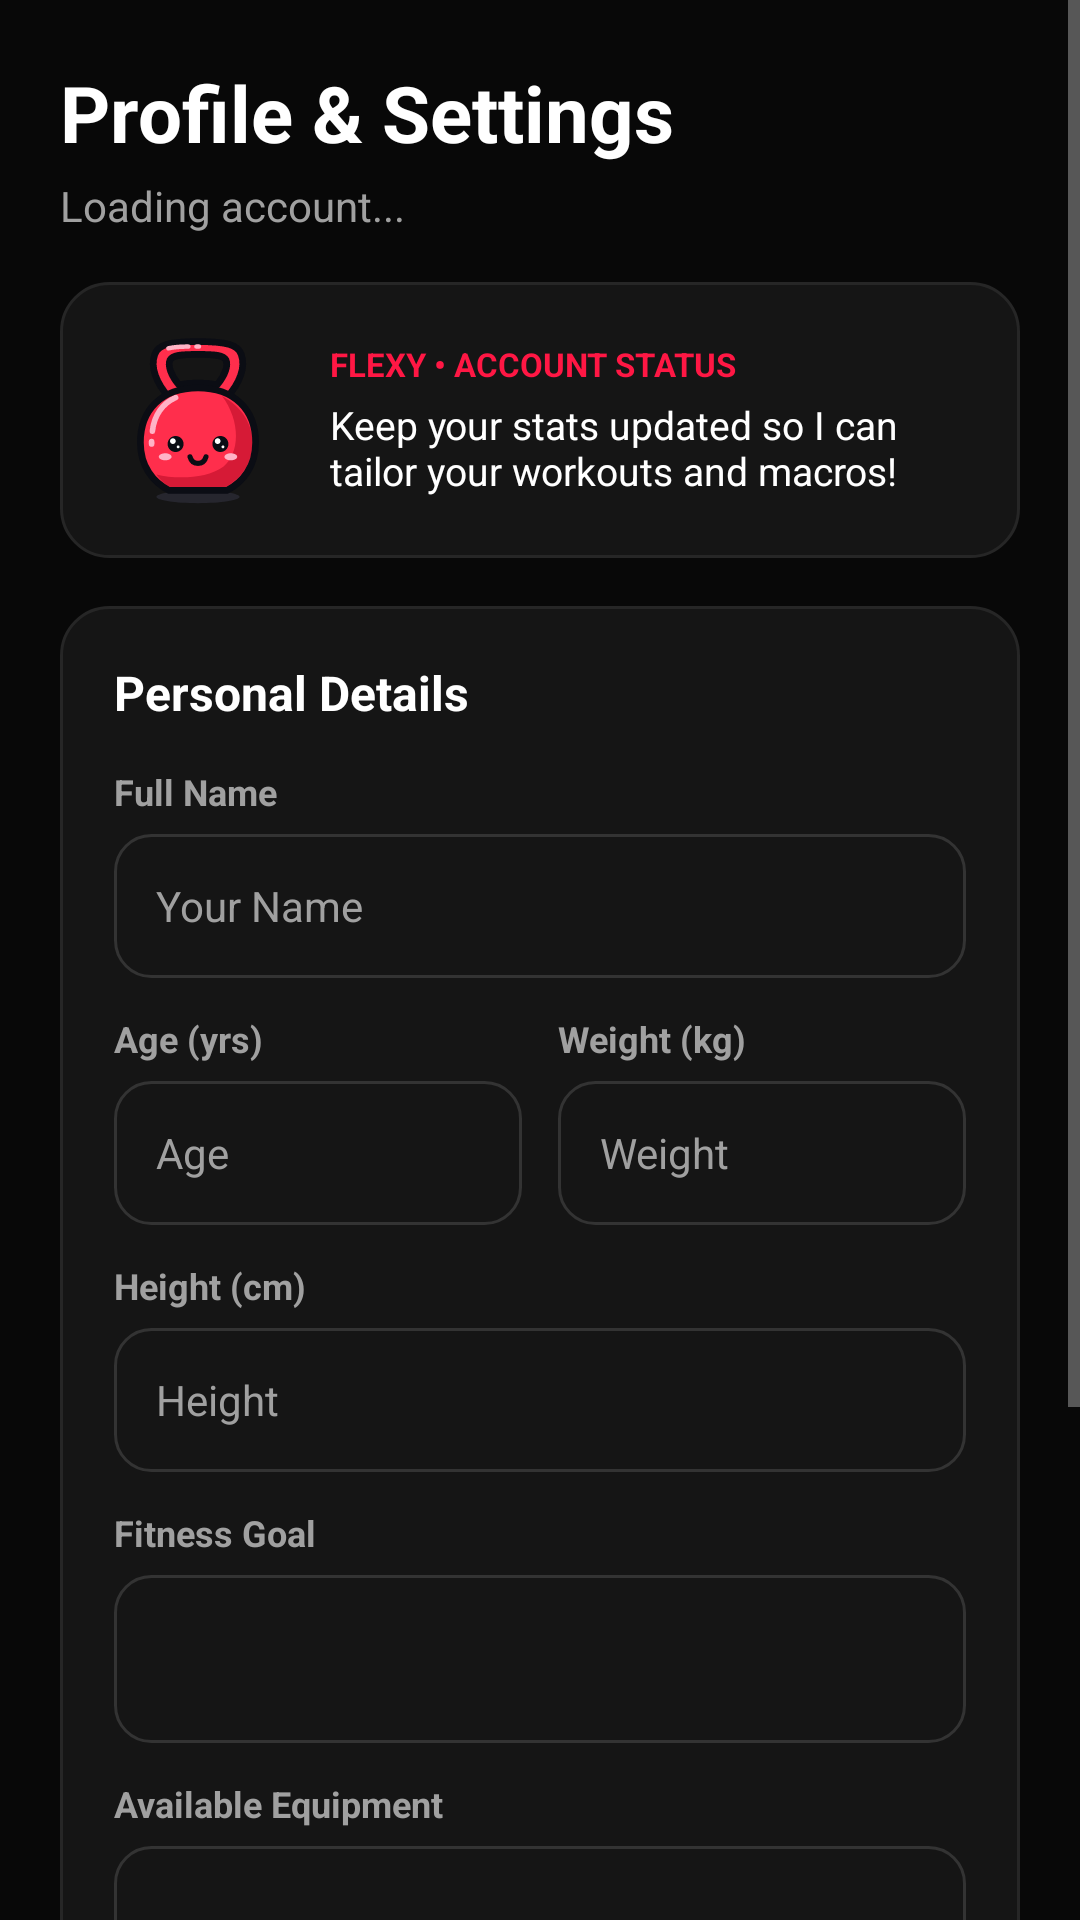

Write the Android layout XML for this screen, with the resource values it uses.
<!-- AndroidManifest.xml: application theme Theme.FlexiBot -->
<!-- res/layout/fragment_profile.xml -->
<?xml version="1.0" encoding="utf-8"?>
<ScrollView xmlns:android="http://schemas.android.com/apk/res/android"
    xmlns:app="http://schemas.android.com/apk/res-auto"
    android:layout_width="match_parent"
    android:layout_height="match_parent"
    android:background="@color/black_primary"
    android:fillViewport="true">

    <LinearLayout
        android:layout_width="match_parent"
        android:layout_height="wrap_content"
        android:orientation="vertical"
        android:padding="20dp">

        
        <TextView
            android:layout_width="wrap_content"
            android:layout_height="wrap_content"
            android:text="Profile &amp; Settings"
            android:textColor="@color/white"
            android:textSize="26sp"
            android:textStyle="bold" />

        <TextView
            android:id="@+id/tvProfileEmail"
            android:layout_width="wrap_content"
            android:layout_height="wrap_content"
            android:layout_marginTop="4dp"
            android:text="Loading account..."
            android:textColor="@color/grey_text"
            android:textSize="14sp" />

        
        <LinearLayout
            android:layout_width="match_parent"
            android:layout_height="wrap_content"
            android:layout_marginTop="16dp"
            android:background="@drawable/bg_card_dark"
            android:gravity="center_vertical"
            android:orientation="horizontal"
            android:padding="14dp">

            <ImageView
                android:id="@+id/ivProfileFlexyAvatar"
                android:layout_width="64dp"
                android:layout_height="64dp"
                android:contentDescription="FLEXY Companion"
                android:src="@drawable/ic_flexy_avatar" />

            <LinearLayout
                android:layout_width="0dp"
                android:layout_height="wrap_content"
                android:layout_marginStart="12dp"
                android:layout_weight="1"
                android:orientation="vertical">

                <TextView
                    android:layout_width="wrap_content"
                    android:layout_height="wrap_content"
                    android:text="FLEXY • ACCOUNT STATUS"
                    android:textColor="@color/electric_red"
                    android:textSize="11sp"
                    android:textStyle="bold" />

                <TextView
                    android:id="@+id/tvProfileFlexySpeech"
                    android:layout_width="match_parent"
                    android:layout_height="wrap_content"
                    android:layout_marginTop="4dp"
                    android:text="Keep your stats updated so I can tailor your workouts and macros!"
                    android:textColor="@color/white"
                    android:textSize="13sp" />
            </LinearLayout>
        </LinearLayout>

        
        <LinearLayout
            android:layout_width="match_parent"
            android:layout_height="wrap_content"
            android:layout_marginTop="16dp"
            android:background="@drawable/bg_card_dark"
            android:orientation="vertical"
            android:padding="18dp">

            <TextView
                android:layout_width="wrap_content"
                android:layout_height="wrap_content"
                android:text="Personal Details"
                android:textColor="@color/white"
                android:textSize="16sp"
                android:textStyle="bold" />

            
            <TextView
                android:layout_width="wrap_content"
                android:layout_height="wrap_content"
                android:layout_marginTop="14dp"
                android:text="Full Name"
                android:textColor="@color/grey_text"
                android:textSize="12sp"
                android:textStyle="bold" />

            <EditText
                android:id="@+id/etProfileName"
                android:layout_width="match_parent"
                android:layout_height="48dp"
                android:layout_marginTop="6dp"
                android:background="@drawable/bg_input_field"
                android:hint="Your Name"
                android:inputType="textPersonName"
                android:paddingHorizontal="14dp"
                android:textColor="@color/white"
                android:textColorHint="@color/grey_text"
                android:textSize="14sp" />

            
            <LinearLayout
                android:layout_width="match_parent"
                android:layout_height="wrap_content"
                android:layout_marginTop="12dp"
                android:orientation="horizontal">

                <LinearLayout
                    android:layout_width="0dp"
                    android:layout_height="wrap_content"
                    android:layout_marginEnd="6dp"
                    android:layout_weight="1"
                    android:orientation="vertical">

                    <TextView
                        android:layout_width="wrap_content"
                        android:layout_height="wrap_content"
                        android:text="Age (yrs)"
                        android:textColor="@color/grey_text"
                        android:textSize="12sp"
                        android:textStyle="bold" />

                    <EditText
                        android:id="@+id/etProfileAge"
                        android:layout_width="match_parent"
                        android:layout_height="48dp"
                        android:layout_marginTop="6dp"
                        android:background="@drawable/bg_input_field"
                        android:hint="Age"
                        android:inputType="number"
                        android:paddingHorizontal="14dp"
                        android:textColor="@color/white"
                        android:textColorHint="@color/grey_text"
                        android:textSize="14sp" />
                </LinearLayout>

                <LinearLayout
                    android:layout_width="0dp"
                    android:layout_height="wrap_content"
                    android:layout_marginStart="6dp"
                    android:layout_weight="1"
                    android:orientation="vertical">

                    <TextView
                        android:layout_width="wrap_content"
                        android:layout_height="wrap_content"
                        android:text="Weight (kg)"
                        android:textColor="@color/grey_text"
                        android:textSize="12sp"
                        android:textStyle="bold" />

                    <EditText
                        android:id="@+id/etProfileWeight"
                        android:layout_width="match_parent"
                        android:layout_height="48dp"
                        android:layout_marginTop="6dp"
                        android:background="@drawable/bg_input_field"
                        android:hint="Weight"
                        android:inputType="numberDecimal"
                        android:paddingHorizontal="14dp"
                        android:textColor="@color/white"
                        android:textColorHint="@color/grey_text"
                        android:textSize="14sp" />
                </LinearLayout>
            </LinearLayout>

            
            <TextView
                android:layout_width="wrap_content"
                android:layout_height="wrap_content"
                android:layout_marginTop="12dp"
                android:text="Height (cm)"
                android:textColor="@color/grey_text"
                android:textSize="12sp"
                android:textStyle="bold" />

            <EditText
                android:id="@+id/etProfileHeight"
                android:layout_width="match_parent"
                android:layout_height="48dp"
                android:layout_marginTop="6dp"
                android:background="@drawable/bg_input_field"
                android:hint="Height"
                android:inputType="numberDecimal"
                android:paddingHorizontal="14dp"
                android:textColor="@color/white"
                android:textColorHint="@color/grey_text"
                android:textSize="14sp" />

            
            <TextView
                android:layout_width="wrap_content"
                android:layout_height="wrap_content"
                android:layout_marginTop="12dp"
                android:text="Fitness Goal"
                android:textColor="@color/grey_text"
                android:textSize="12sp"
                android:textStyle="bold" />

            <Spinner
                android:id="@+id/spinnerGoal"
                android:layout_width="match_parent"
                android:layout_height="56dp"
                android:layout_marginTop="6dp"
                android:background="@drawable/bg_input_field" />

            
            <TextView
                android:layout_width="wrap_content"
                android:layout_height="wrap_content"
                android:layout_marginTop="12dp"
                android:text="Available Equipment"
                android:textColor="@color/grey_text"
                android:textSize="12sp"
                android:textStyle="bold" />

            <Spinner
                android:id="@+id/spinnerEquipment"
                android:layout_width="match_parent"
                android:layout_height="56dp"
                android:layout_marginTop="6dp"
                android:background="@drawable/bg_input_field" />

            
            <Button
                android:id="@+id/btnSaveProfile"
                android:layout_width="match_parent"
                android:layout_height="52dp"
                android:layout_marginTop="20dp"
                android:background="@drawable/bg_button_primary"
                android:text="SAVE CHANGES"
                android:textColor="@color/white"
                android:textSize="14sp"
                android:textStyle="bold"
                app:backgroundTint="@null" />
        </LinearLayout>

        
        <Button
            android:id="@+id/btnLogout"
            android:layout_width="match_parent"
            android:layout_height="52dp"
            android:layout_marginTop="16dp"
            android:layout_marginBottom="24dp"
            android:background="@drawable/bg_chip_unselected"
            android:text="SIGN OUT"
            android:textColor="@color/electric_red"
            android:textSize="14sp"
            android:textStyle="bold"
            app:backgroundTint="@null" />

    </LinearLayout>
</ScrollView>
<!-- resources referenced by this layout -->
<resources>
  <color name="black_primary">#080808</color>
  <color name="electric_red">#FF1744</color>
  <color name="grey_text">#A0A0A0</color>
  <color name="white">#FFFFFF</color>
  <!-- drawable bg_button_primary (drawable) -->
  <?xml version="1.0" encoding="utf-8"?>
  <shape xmlns:android="http://schemas.android.com/apk/res/android">
      <solid android:color="@color/electric_red" />
      <corners android:radius="24dp" />
  </shape>
  <!-- drawable bg_card_dark (drawable) -->
  <?xml version="1.0" encoding="utf-8"?>
  <shape xmlns:android="http://schemas.android.com/apk/res/android">
  
      <solid android:color="@color/black_secondary" />
  
      <corners android:radius="16dp" />
  
      <stroke
          android:width="1dp"
          android:color="#262626" />
  
  </shape>
  <!-- drawable bg_chip_unselected (drawable) -->
  <?xml version="1.0" encoding="utf-8"?>
  <shape xmlns:android="http://schemas.android.com/apk/res/android">
      <solid android:color="@color/black_secondary" />
      <corners android:radius="20dp" />
      <stroke android:width="1dp" android:color="#333333" />
  </shape>
  <!-- drawable bg_input_field (drawable) -->
  <?xml version="1.0" encoding="utf-8"?>
  <shape xmlns:android="http://schemas.android.com/apk/res/android">
      <solid android:color="@color/black_secondary" />
      <corners android:radius="12dp" />
      
      <stroke android:width="1dp" android:color="#333333" />
  </shape>
  <!-- drawable ic_flexy_avatar: vector/xml drawable (drawable, 4354 chars, omitted) -->
  <style name="Theme.FlexiBot" parent="Base.Theme.FlexiBot" />
  <color name="black_secondary">#151515</color>
  <style name="Base.Theme.FlexiBot" parent="Theme.MaterialComponents.NoActionBar">
          
          <item name="colorPrimary">@color/electric_red</item>
          <item name="colorPrimaryVariant">@color/dark_red</item>
          <item name="colorOnPrimary">@color/white</item>
  
          
          <item name="android:windowBackground">@color/black_primary</item>
          <item name="android:textColorPrimary">@color/white</item>
          <item name="android:textColorSecondary">@color/grey_text</item>
  
          
          <item name="android:statusBarColor">@color/black_primary</item>
      </style>
  <color name="dark_red">#B00020</color>
</resources>
